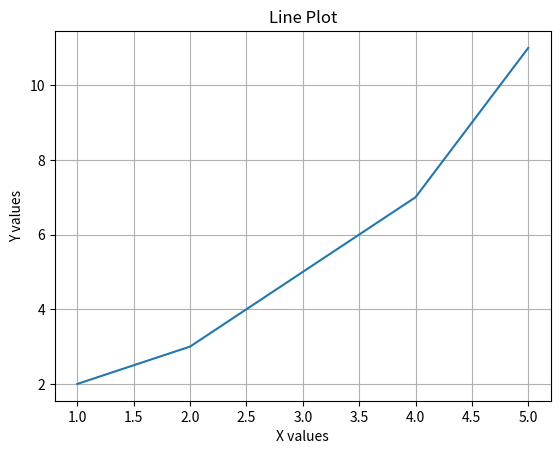

Python code for this plot:
import matplotlib.pyplot as plt
X = [1, 2, 3, 4, 5]
Y = [2, 3, 5, 7, 11]
plt.plot(X, Y)
plt.xlabel("X values")
plt.ylabel("Y values")
plt.title("Line Plot")
plt.grid(True)
plt.show()